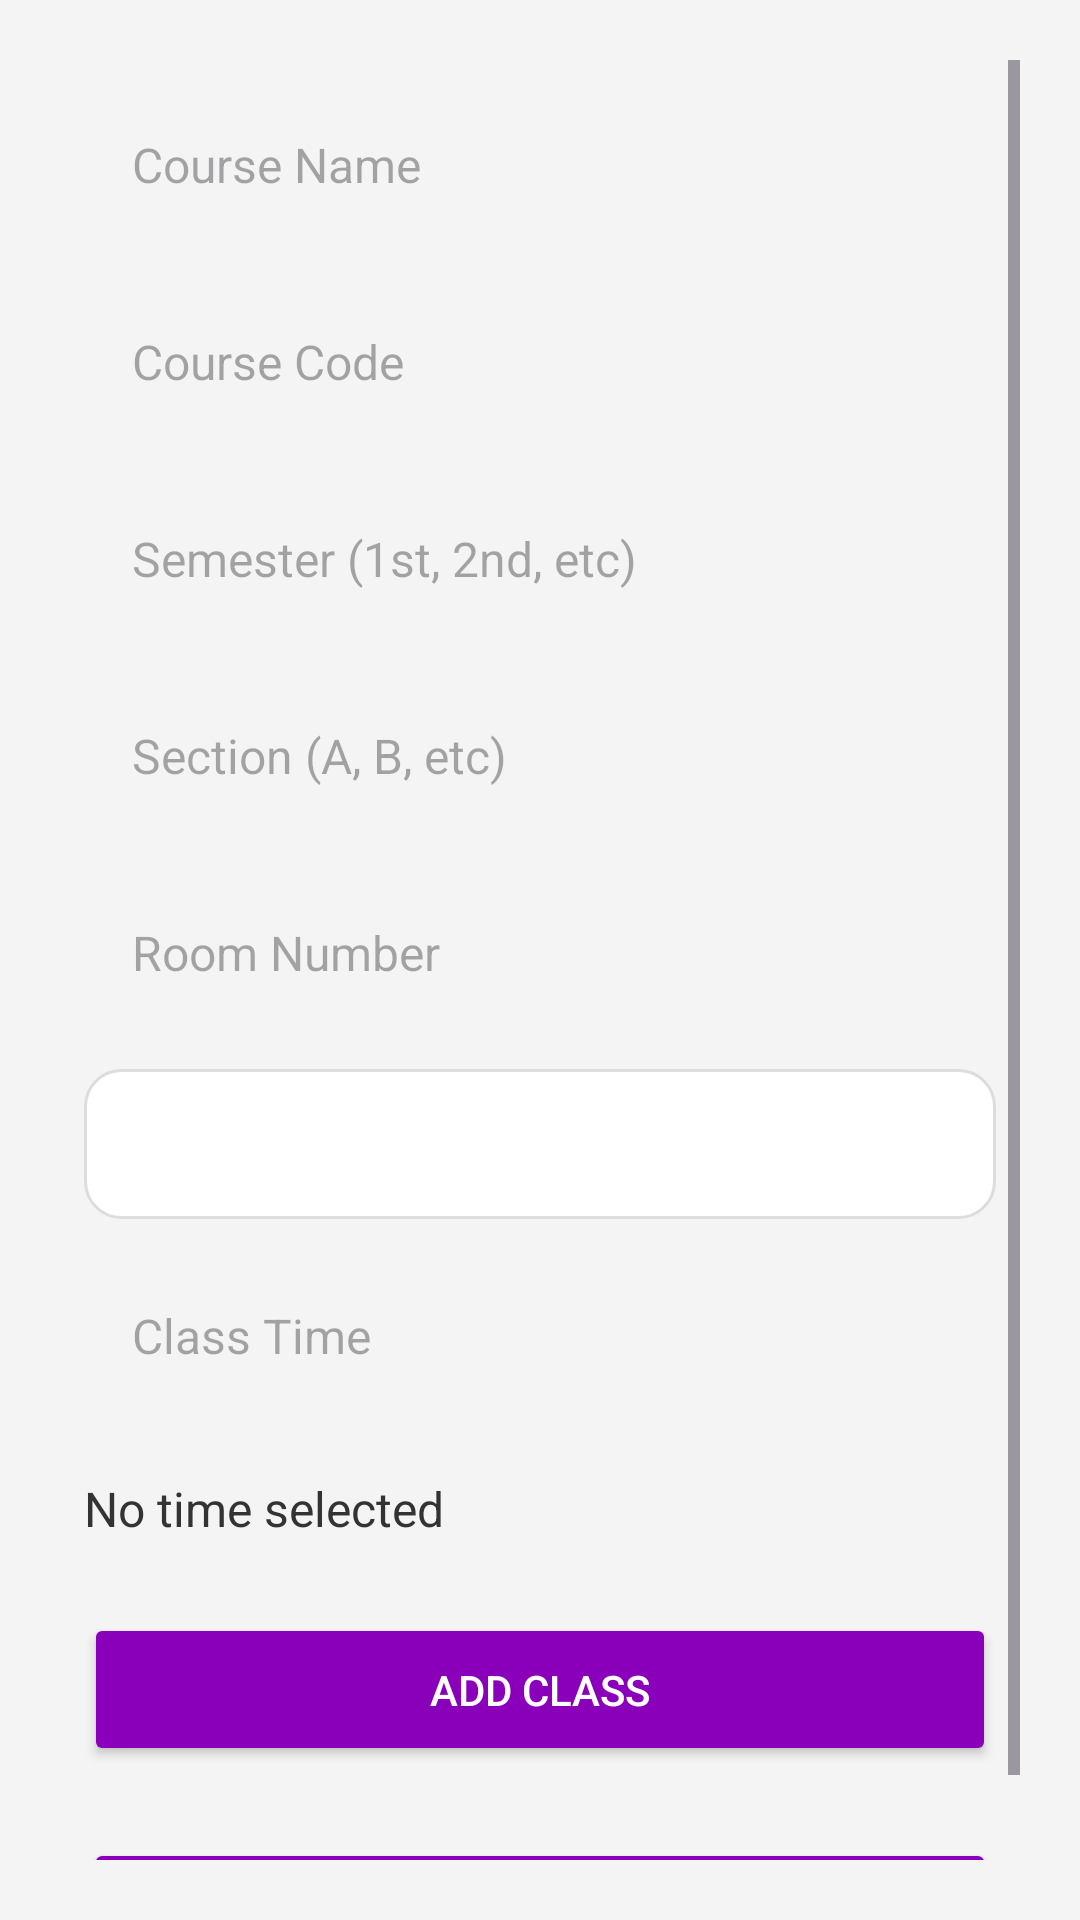

Reconstruct the res/layout file that produces this screen, plus the resources it refers to.
<!-- AndroidManifest.xml: application theme Theme.RoutineManagement -->
<!-- res/layout/activity_add_class.xml -->
<ScrollView xmlns:android="http://schemas.android.com/apk/res/android"
    android:layout_width="match_parent"
    android:layout_height="match_parent"
    android:padding="20dp"
    android:background="#F4F4F4">


    <LinearLayout
        android:orientation="vertical"
        android:layout_width="match_parent"
        android:layout_height="wrap_content"
        android:gravity="center"
        android:padding="8dp">

        
        <EditText
            android:id="@+id/etCourseName"
            android:hint="Course Name"
            android:layout_width="match_parent"
            android:layout_height="wrap_content"
            android:padding="16dp"
            android:layout_marginBottom="12dp"
            android:background="@drawable/edittext_style"
            android:textSize="16sp"
            android:textColor="#333"/>

        
        <EditText
            android:id="@+id/etCourseCode"
            android:hint="Course Code"
            android:layout_width="match_parent"
            android:layout_height="wrap_content"
            android:padding="16dp"
            android:layout_marginBottom="12dp"
            android:background="@drawable/edittext_style"
            android:textSize="16sp"
            android:textColor="#333"/>

        
        <EditText
            android:id="@+id/etSemester"
            android:hint="Semester (1st, 2nd, etc)"
            android:layout_width="match_parent"
            android:layout_height="wrap_content"
            android:padding="16dp"
            android:layout_marginBottom="12dp"
            android:background="@drawable/edittext_style"
            android:textSize="16sp"
            android:textColor="#333"/>

        
        <EditText
            android:id="@+id/etSection"
            android:hint="Section (A, B, etc)"
            android:layout_width="match_parent"
            android:layout_height="wrap_content"
            android:padding="16dp"
            android:layout_marginBottom="12dp"
            android:background="@drawable/edittext_style"
            android:textSize="16sp"
            android:textColor="#333"/>

        
        <EditText
            android:id="@+id/etRoomNumber"
            android:hint="Room Number"
            android:layout_width="match_parent"
            android:layout_height="wrap_content"
            android:padding="16dp"
            android:layout_marginBottom="12dp"
            android:background="@drawable/edittext_style"
            android:textSize="16sp"
            android:textColor="#333"/>

        
        <Spinner
            android:id="@+id/spinnerDay"
            android:layout_width="match_parent"
            android:layout_height="50dp"
            android:layout_marginBottom="12dp"
            android:background="@drawable/spinner_style"/>

        
        
        <EditText
            android:id="@+id/etTime"
            android:hint="Class Time"
            android:layout_width="match_parent"
            android:layout_height="wrap_content"
            android:padding="16dp"
            android:layout_marginBottom="12dp"
            android:background="@drawable/edittext_style"
            android:textSize="16sp"
            android:textColor="#333"
            android:focusable="false"
            android:clickable="true" />


        
        <TextView
            android:id="@+id/tvSelectedTime"
            android:layout_width="match_parent"
            android:layout_height="wrap_content"
            android:layout_marginTop="8dp"
            android:text="No time selected"
            android:textSize="16sp"
            android:textColor="#333" />

        <Button
            android:id="@+id/btnAddClass"
            android:text="Add Class"
            android:layout_width="match_parent"
            android:layout_height="wrap_content"
            android:layout_marginTop="24dp"
            android:padding="16dp"
            android:backgroundTint="@color/secondary_color"
            android:textColor="#FFFFFF"
            android:elevation="4dp"/>

        <Button
            android:id="@+id/cancel"
            android:text="Cancel"
            android:layout_width="match_parent"
            android:layout_height="wrap_content"
            android:layout_marginTop="24dp"
            android:padding="16dp"
            android:backgroundTint="@color/secondary_color"
            android:textColor="#FFFFFF"
            android:elevation="4dp"/>
    </LinearLayout>
</ScrollView>
<!-- resources referenced by this layout -->
<resources>
  <color name="secondary_color">#8A00BA</color>
  <!-- drawable spinner_style (drawable) -->
  <shape xmlns:android="http://schemas.android.com/apk/res/android">
      <solid android:color="#FFFFFF"/>
      <corners android:radius="12dp"/>
      <stroke
          android:color="#DDDDDD"
          android:width="1dp" />
  </shape>
  <style name="Theme.RoutineManagement" parent="Base.Theme.RoutineManagement" />
  <style name="Base.Theme.RoutineManagement" parent="Theme.Material3.DayNight.NoActionBar">
          
          
      </style>
</resources>
